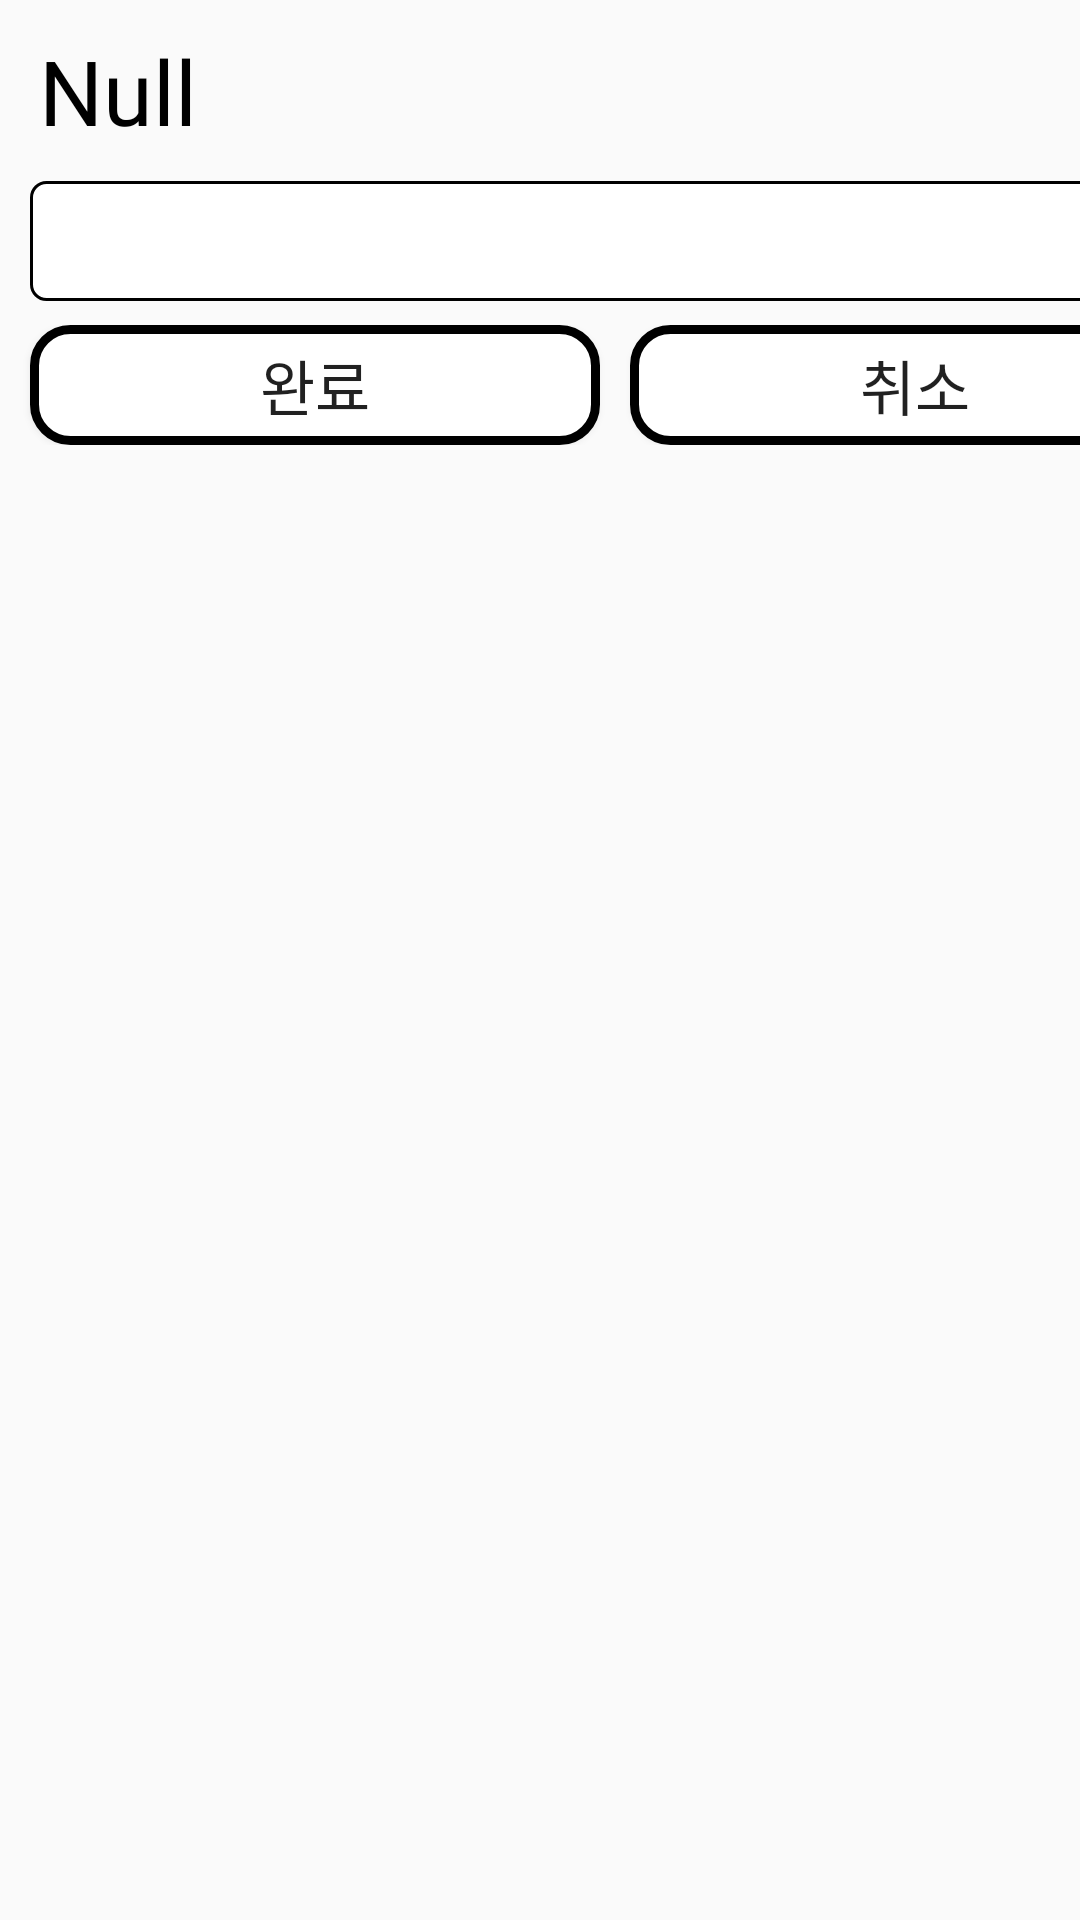

Reconstruct the res/layout file that produces this screen, plus the resources it refers to.
<!-- AndroidManifest.xml: application theme AppTheme -->
<!-- res/layout/posc_address_input.xml -->
<?xml version="1.0" encoding="utf-8"?>
<LinearLayout xmlns:android="http://schemas.android.com/apk/res/android"
    android:orientation="vertical"
    android:layout_width="match_parent"
    android:layout_height="match_parent">

    <TextView
        android:id="@+id/address_view"
        android:layout_width="wrap_content"
        android:layout_height="wrap_content"
        android:layout_marginTop="10dp"
        android:layout_marginLeft="13dp"
        android:layout_gravity="left"
        android:text="Null"
        android:textSize="30dp"
        android:textColor="#000000"
        android:fontFamily="@font/mainfont"/>

    <EditText
        android:id="@+id/address_view_input"
        android:layout_width="390dp"
        android:layout_height="40dp"
        android:fontFamily="@font/mainfont"
        android:layout_marginTop="10dp"
        android:layout_marginLeft="10dp"
        android:background="@drawable/btn_style_2"/>

    <TableLayout
        android:layout_width="wrap_content"
        android:layout_height="wrap_content">

        <TableRow
                android:layout_marginTop="8dp">

            <Button
                android:id="@+id/address_succ"
                android:layout_marginLeft="10dp"
                android:layout_width="190dp"
                android:layout_height="40dp"
                android:textSize="20dp"
                android:text="완료"
                android:fontFamily="@font/mainfont"
                android:background="@drawable/btn_style_1"/>

            <Button
                android:id="@+id/address_canc"
                android:layout_width="190dp"
                android:layout_height="40dp"
                android:layout_marginLeft="10dp"
                android:textSize="20dp"
                android:text="취소"
                android:fontFamily="@font/mainfont"
                android:background="@drawable/btn_style_1"/>
        </TableRow>

    </TableLayout>

</LinearLayout>
<!-- resources referenced by this layout -->
<resources>
  <!-- drawable btn_style_1 (drawable) -->
  <?xml version="1.0" encoding="utf-8"?>
  <shape xmlns:android="http://schemas.android.com/apk/res/android"
      android:padding="10dp"
      android:shape="rectangle" >
      <solid android:color="#FFF" />
      <corners
          android:bottomLeftRadius="12dp"
          android:bottomRightRadius="12dp"
          android:topLeftRadius="12dp"
          android:topRightRadius="12dp" />
      <stroke
          android:width="3dp"
          android:color="#000000" />
  </shape>
  <!-- drawable btn_style_2 (drawable-v24) -->
  <?xml version="1.0" encoding="utf-8"?>
  <shape xmlns:android="http://schemas.android.com/apk/res/android"
      android:padding="10dp"
      android:shape="rectangle" >
      <solid android:color="#FFF" />
      <corners
          android:bottomLeftRadius="5dp"
          android:bottomRightRadius="5dp"
          android:topLeftRadius="5dp"
          android:topRightRadius="5dp" />
      <stroke
          android:width="1dp"
          android:color="#000000" />
  </shape>
  <style name="AppTheme" parent="Theme.AppCompat.Light.DarkActionBar">
          
          <item name="colorPrimary">@color/colorPrimary</item>
          <item name="colorPrimaryDark">@color/colorPrimaryDark</item>
          <item name="colorAccent">@color/colorAccent</item>
          <item name="windowActionBar">false</item>
          <item name="windowNoTitle">true</item>
      </style>
  <!-- not gathered from this repository: default colours our renderer supplied (Android Studio template values) -->
  <color name="colorPrimary">#FF6200EE</color>
  <color name="colorPrimaryDark">#FF3700B3</color>
  <color name="colorAccent">#FF03DAC5</color>
</resources>
